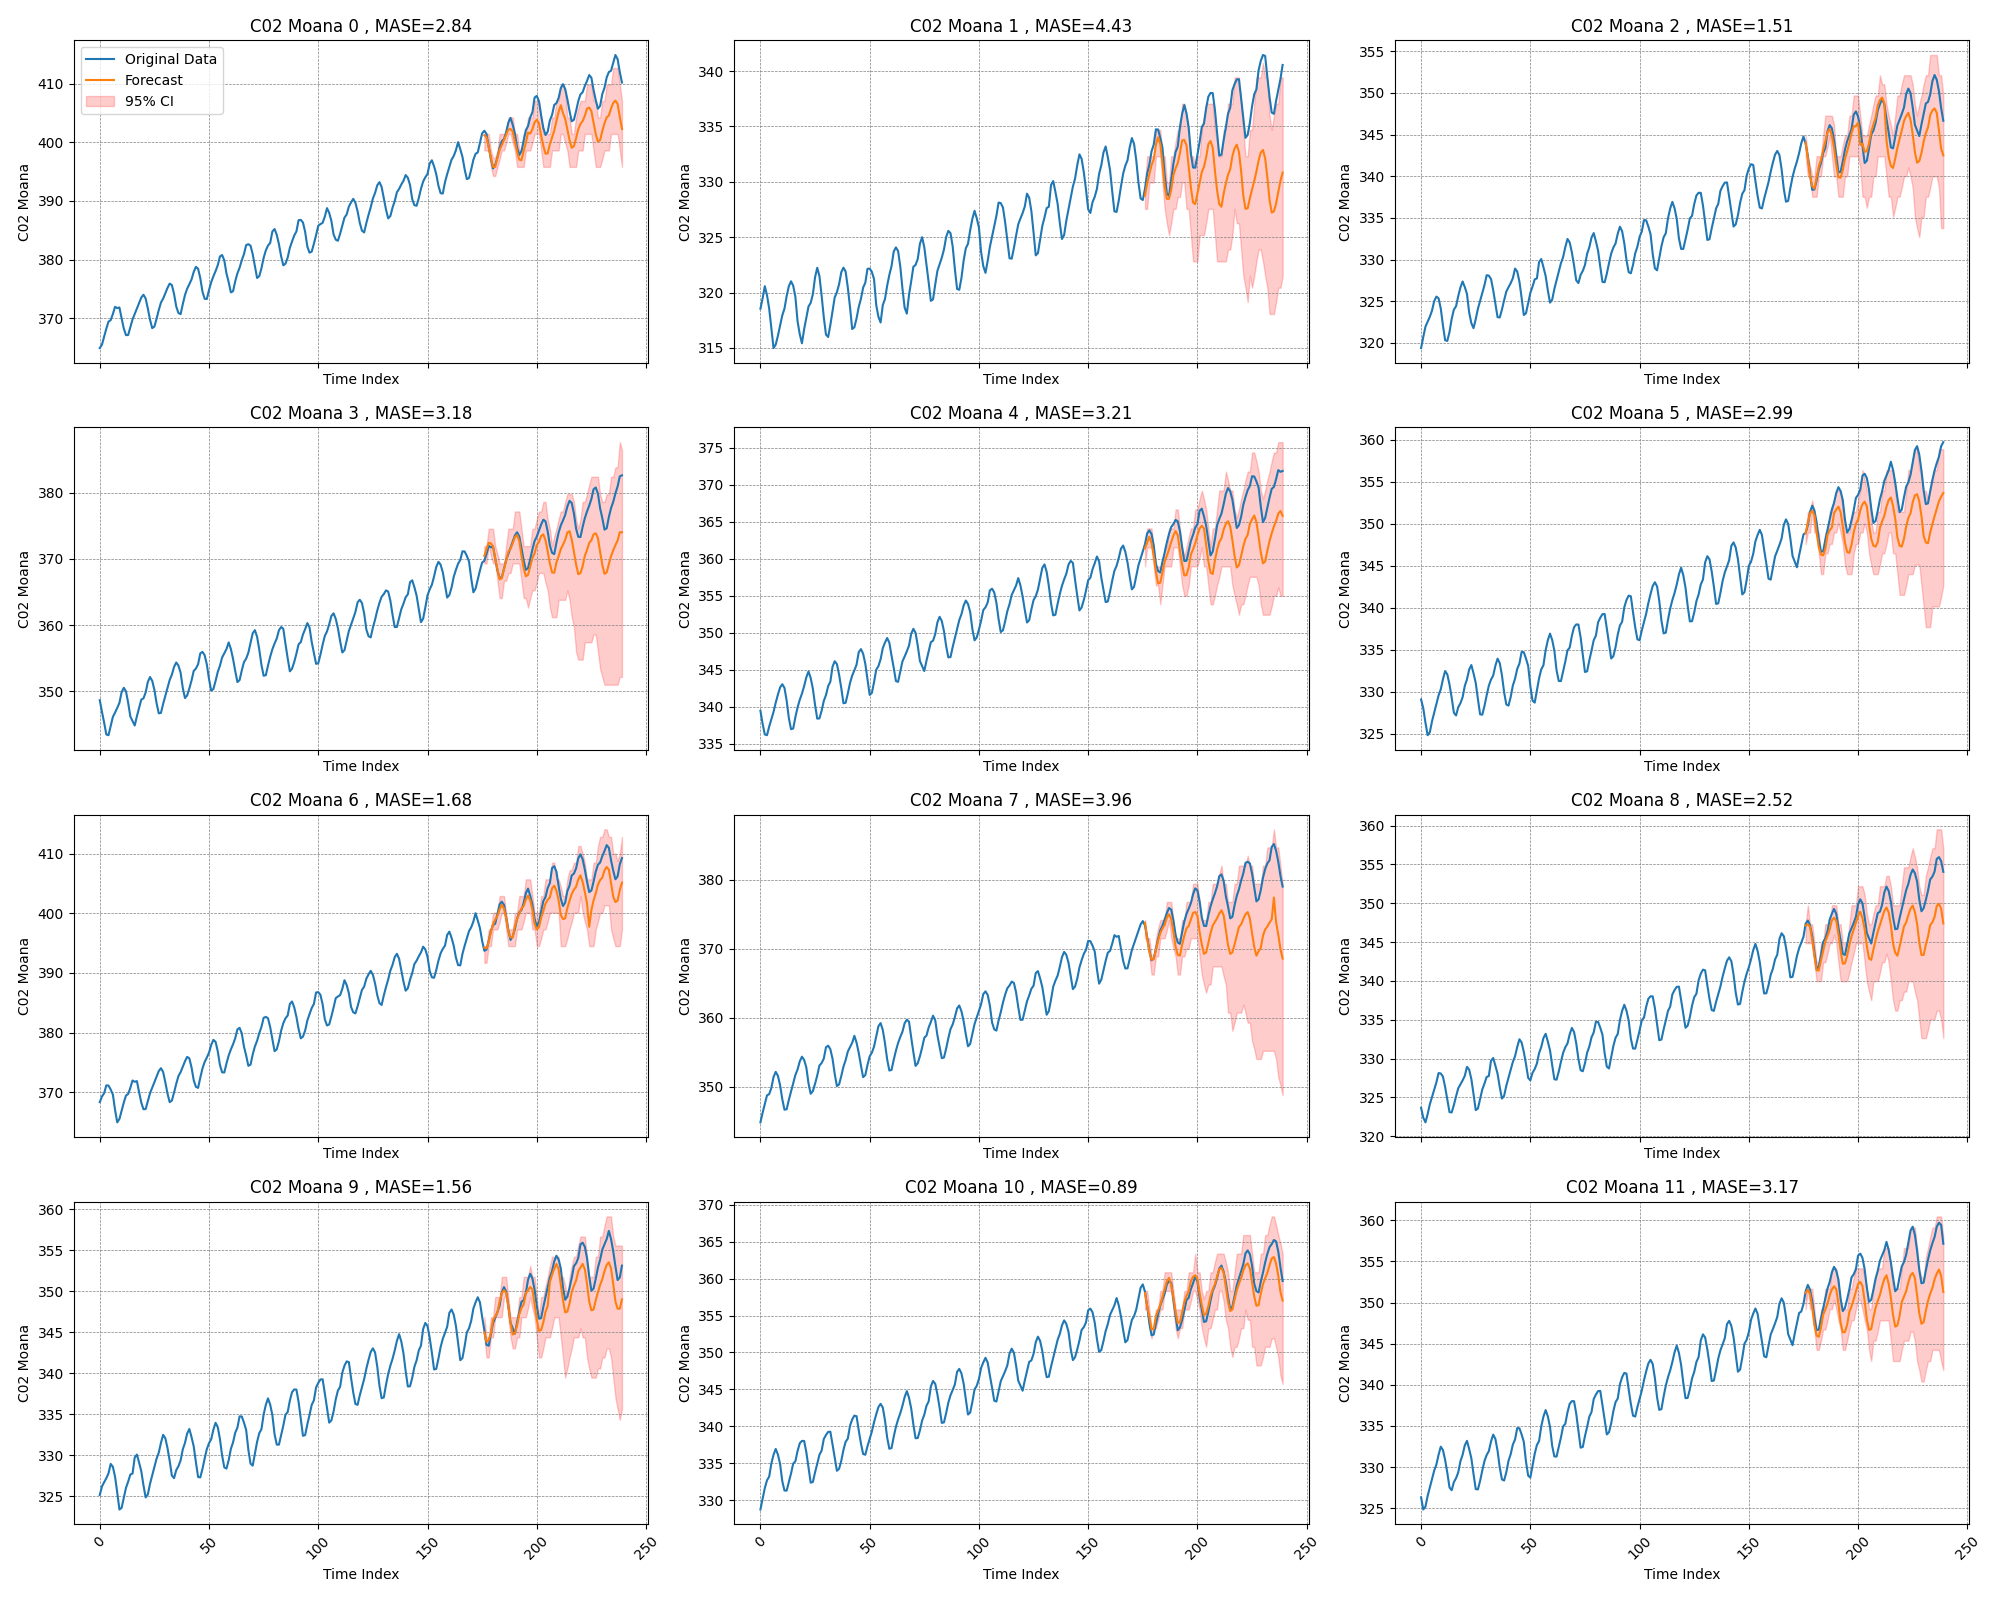

The file beside this chart, header and first rows:
time_index, target_1, target_2, target_3, target_4, target_5, target_6, target_7, target_8, target_9, target_10, target_11, target_12, target_13, target_14, target_15, target_16, target_17, target_18, target_19, target_20, forecast_0, forecast_1, forecast_2
0, 364.9, 318.5, 319.4, 348.6, 339.4, 329.1, 368.4, 344.8, 323.7, 325.1, 328.7, 326.3, 324, 332.7, 365.1, 371.9, 375.8, 365.2, 329.1, 334.9, , , 
1, 365.5, 319.5, 320.7, 346.9, 337.7, 328, 369.3, 346.2, 322.4, 326.2, 330.2, 324.8, 325.1, 333.4, 363.7, 370, 376.6, 365.1, 328, 336.1, , , 
2, 366.9, 320.6, 322, 345.3, 336.2, 326.3, 369.8, 347.5, 321.8, 326.7, 331.6, 325.2, 326.2, 334.7, 361.6, 368.3, 377.9, 363.7, 326.3, 336.7, , , 
3, 368.3, 319.8, 322.6, 343.5, 336.1, 324.8, 371.1, 348.7, 322.9, 327.2, 332.7, 326.5, 326.7, 334.7, 359.7, 367.1, 378.8, 361.6, 324.8, 338.3, , , 
4, 369.4, 318.6, 323.1, 343.4, 337.3, 325.2, 371.1, 348.9, 324.1, 327.8, 333.2, 327.6, 327.2, 334, 359.7, 367.2, 378.5, 359.7, 325.2, 338.8, , , 
5, 369.7, 316.8, 323.9, 344.7, 338.3, 326.5, 370.5, 349.8, 325.1, 328.9, 335, 328.6, 327.8, 333.1, 361, 368.5, 376.9, 359.7, 326.5, 339.2, , , 
6, 370.8, 315, 325, 346.1, 339.3, 327.6, 369.6, 351.4, 326, 328.6, 336.1, 329.6, 328.9, 330.7, 362.4, 369.8, 374.6, 361, 327.6, 339.3, , , 
7, 372, 315.3, 325.6, 346.8, 340.6, 328.6, 367.1, 352.1, 326.9, 327.4, 336.9, 330.3, 328.6, 329, 363.2, 370.8, 373.3, 362.4, 328.6, 337.5, , , 
8, 371.8, 316.1, 325.4, 347.5, 341.6, 329.6, 364.9, 351.6, 328.1, 325.4, 336.2, 331.5, 327.4, 328.7, 364.2, 371.7, 373.3, 363.2, 329.6, 335.7, , , 
9, 371.9, 317, 324.1, 348.2, 342.6, 330.3, 365.5, 350.2, 328.1, 323.4, 334.9, 332.5, 325.4, 330.2, 364.6, 372.6, 374.8, 364.2, 330.3, 334, , , 
10, 370, 317.9, 322.1, 349.9, 343, 331.5, 366.9, 348.2, 327.7, 323.6, 332.6, 332.1, 323.4, 331.6, 366.5, 373.6, 376.2, 364.6, 331.5, 334.2, , , 
11, 368.3, 318.6, 320.3, 350.5, 342.5, 332.5, 368.3, 346.7, 326.3, 324.8, 331.3, 330.9, 323.6, 332.7, 366.8, 374, 377.2, 366.5, 332.5, 335.3, , , 
12, 367.1, 319.7, 320.2, 350, 340.8, 332.1, 369.4, 346.7, 324.7, 326, 331.3, 329.3, 324.8, 333.2, 365.7, 373.4, 378.1, 366.8, 332.1, 336.8, , , 
13, 367.2, 320.6, 321.3, 348.2, 338.5, 330.9, 369.7, 348.1, 323.1, 326.8, 332.5, 327.5, 326, 335, 364.5, 371.7, 379.1, 365.7, 330.9, 337.9, , , 
14, 368.5, 321, 322.9, 346.2, 336.9, 329.3, 370.8, 349.3, 323.1, 327.6, 333.6, 327.2, 326.8, 336.1, 362.4, 369.8, 380.5, 364.5, 329.3, 338.3, , , 
15, 369.8, 320.6, 324.0, 345.5, 337.1, 327.5, 372, 350.5, 324, 327.8, 334.9, 328.2, 327.6, 336.9, 360.4, 368.3, 380.8, 362.4, 327.5, 340.1, , , 
16, 370.8, 319.6, 324.4, 344.8, 338.6, 327.2, 371.8, 351.7, 325.1, 329.7, 335.3, 328.6, 327.8, 336.2, 361, 368.6, 379.9, 360.4, 327.2, 340.9, , , 
17, 371.7, 317.4, 325.6, 346.2, 339.9, 328.2, 371.9, 352.5, 326.2, 330.1, 336.7, 329.4, 329.7, 334.9, 362.6, 369.9, 377.6, 361, 328.2, 341.4, , , 
18, 372.6, 316.2, 326.7, 347.5, 340.9, 328.6, 370, 353.7, 326.7, 329.1, 337.7, 330.7, 330.1, 332.6, 364.5, 371.4, 376.2, 362.6, 328.6, 341.4, , , 
19, 373.6, 315.4, 327.4, 348.7, 341.8, 329.4, 368.3, 354.4, 327.2, 328, 338, 331.5, 329.1, 331.3, 365.4, 372.7, 374.4, 364.5, 329.4, 339.4, , , 
20, 374, 316.7, 326.7, 348.9, 342.8, 330.7, 367.1, 353.9, 327.8, 326.3, 338, 332.6, 328, 331.3, 366.1, 373.4, 374.6, 365.4, 330.7, 337.7, , , 
21, 373.4, 317.7, 325.9, 349.8, 344, 331.5, 367.2, 352.8, 328.9, 324.8, 336.5, 333.2, 326.3, 332.5, 367.4, 374.3, 376.3, 366.1, 331.5, 336.2, , , 
22, 371.7, 318.7, 323.7, 351.4, 344.8, 332.6, 368.5, 350.5, 328.6, 325.2, 334.4, 332.2, 324.8, 333.6, 368.8, 375.2, 377.7, 367.4, 332.6, 336.1, , , 
23, 369.8, 319.1, 322.4, 352.1, 343.9, 333.2, 369.8, 349, 327.4, 326.5, 332.4, 331.1, 325.2, 334.9, 369.6, 375.9, 378.6, 368.8, 333.2, 337.3, , , 
24, 368.3, 319.9, 321.8, 351.6, 342.4, 332.2, 370.8, 349.4, 325.4, 327.6, 332.4, 329.1, 326.5, 335.3, 369.1, 375.7, 379.9, 369.6, 332.2, 338.3, , , 
25, 368.6, 321.4, 322.9, 350.2, 340.2, 331.1, 371.7, 350.4, 323.4, 328.6, 333.8, 327.3, 327.6, 336.7, 368, 374.2, 380.9, 369.1, 331.1, 339.3, , , 
26, 369.9, 322.2, 324.1, 348.2, 338.4, 329.1, 372.6, 351.6, 323.6, 329.6, 334.9, 327.3, 328.6, 337.7, 366.1, 372, 382.5, 368, 329.1, 340.6, , , 
27, 371.4, 321.5, 325.1, 346.7, 338.4, 327.3, 373.6, 353.1, 324.8, 330.3, 336.1, 328.3, 329.6, 338, 364.2, 370.9, 382.6, 366.1, 327.3, 341.6, , , 
28, 372.7, 319.7, 326, 346.7, 339.4, 327.3, 374, 353.4, 326, 331.5, 336.7, 329.6, 330.3, 338, 364.5, 370.7, 382.4, 364.2, 327.3, 342.6, , , 
29, 373.4, 317.8, 326.9, 348.1, 340.8, 328.3, 373.4, 354.1, 326.8, 332.5, 338.3, 330.7, 331.5, 336.5, 365.7, 372.4, 380.9, 364.5, 328.3, 343, , , 
30, 374.3, 316.2, 328.1, 349.3, 341.6, 329.6, 371.7, 355.7, 327.6, 332.1, 338.8, 331.5, 332.5, 334.4, 367.3, 374, 378.9, 365.7, 329.6, 342.5, , , 
31, 375.2, 316, 328.1, 350.5, 342.8, 330.7, 369.8, 355.9, 327.8, 330.9, 339.2, 331.9, 332.1, 332.4, 368.4, 375.1, 376.9, 367.3, 330.7, 340.8, , , 
32, 375.9, 317.1, 327.7, 351.7, 343.4, 331.5, 368.3, 355.4, 329.7, 329.3, 339.3, 333.1, 330.9, 332.4, 369.3, 375.8, 377.2, 368.4, 331.5, 338.5, , , 
33, 375.7, 318.4, 326.3, 352.5, 345.4, 331.9, 368.6, 354.1, 330.1, 327.5, 337.5, 333.9, 329.3, 333.8, 369.8, 376.6, 378.5, 369.3, 331.9, 336.9, , , 
34, 374.2, 319.6, 324.7, 353.7, 346.1, 333.1, 369.9, 351.8, 329.1, 327.2, 335.7, 333.4, 327.5, 334.9, 371.1, 377.9, 380.3, 369.8, 333.1, 337.1, , , 
35, 372, 320, 323.1, 354.4, 345.8, 333.9, 371.4, 350.1, 328, 328.2, 334, 332, 327.2, 336.1, 371.1, 378.8, 381.6, 371.1, 333.9, 338.6, , , 
36, 370.9, 320.8, 323.1, 353.9, 344.3, 333.4, 372.7, 350.3, 326.3, 328.6, 334.2, 329.9, 328.2, 336.7, 370.5, 378.5, 382.4, 371.1, 333.4, 339.9, , , 
37, 370.7, 321.8, 324, 352.8, 342.5, 332, 373.4, 351.6, 324.8, 329.4, 335.3, 328.5, 328.6, 338.3, 369.6, 376.9, 382.9, 370.5, 332, 340.9, , , 
38, 372.4, 322.2, 325.1, 350.5, 340.5, 329.9, 374.3, 352.9, 325.2, 330.7, 336.8, 328.4, 329.4, 338.8, 367.1, 374.6, 384.8, 369.6, 329.9, 341.8, , , 
39, 374, 321.9, 326.2, 349, 340.5, 328.5, 375.2, 353.9, 326.5, 331.5, 337.9, 329.4, 330.7, 339.2, 364.9, 373.3, 385.2, 367.1, 328.5, 342.8, , , 
40, 375.1, 320.4, 326.7, 349.4, 341.8, 328.4, 375.9, 355.1, 327.6, 332.6, 338.3, 330.8, 331.5, 339.3, 365.5, 373.3, 384.2, 364.9, 328.4, 344, , , 
41, 375.8, 318.7, 327.2, 350.4, 343.2, 329.4, 375.7, 355.8, 328.6, 333.2, 340.1, 331.6, 332.6, 337.5, 366.9, 374.8, 382.6, 365.5, 329.4, 344.8, , , 
42, 376.6, 316.7, 327.8, 351.6, 344.2, 330.8, 374.2, 356.4, 329.6, 332.2, 340.9, 332.7, 333.2, 335.7, 368.3, 376.2, 380.6, 366.9, 330.8, 343.9, , , 
43, 377.9, 316.9, 328.9, 353.1, 344.9, 331.6, 372, 357.4, 330.3, 331.1, 341.4, 333.4, 332.2, 334, 369.4, 377.2, 379, 368.3, 331.6, 342.4, , , 
44, 378.8, 317.7, 328.6, 353.4, 345.7, 332.7, 370.9, 356.4, 331.5, 329.1, 341.4, 334.7, 331.1, 334.2, 369.7, 378.1, 379.3, 369.4, 332.7, 340.2, , , 
45, 378.5, 318.7, 327.4, 354.1, 347.4, 333.4, 370.7, 354.9, 332.5, 327.3, 339.4, 334.7, 329.1, 335.3, 370.8, 379.1, 380.4, 369.7, 333.4, 338.4, , , 
46, 376.9, 319.4, 325.4, 355.7, 347.8, 334.7, 372.4, 353.1, 332.1, 327.3, 337.7, 334, 327.3, 336.8, 372, 380.5, 382, 370.8, 334.7, 338.4, , , 
47, 374.6, 320.4, 323.4, 355.9, 347.2, 334.7, 374, 351.4, 330.9, 328.3, 336.2, 333.1, 327.3, 337.9, 371.8, 380.8, 383.1, 372, 334.7, 339.4, , , 
48, 373.3, 320.9, 323.6, 355.4, 345.8, 334, 375.1, 351.7, 329.3, 329.6, 336.1, 330.7, 328.3, 338.3, 371.9, 379.9, 384.1, 371.8, 334, 340.8, , , 
49, 373.3, 322.1, 324.8, 354.1, 343.7, 333.1, 375.8, 353.1, 327.5, 330.7, 337.3, 329, 329.6, 340.1, 370, 377.6, 384.8, 371.9, 333.1, 341.6, , , 
50, 374.8, 322.2, 326, 351.8, 341.6, 330.7, 376.6, 354.4, 327.2, 331.5, 338.3, 328.7, 330.7, 340.9, 368.3, 376.2, 386.7, 370, 330.7, 342.8, , , 
51, 376.2, 321.9, 326.8, 350.1, 341.9, 329, 377.9, 354.9, 328.2, 331.9, 339.3, 330.2, 331.5, 341.4, 367.1, 374.4, 386.8, 368.3, 329, 343.4, , , 
52, 377.2, 321.2, 327.6, 350.3, 343.3, 328.7, 378.8, 355.8, 328.6, 333.1, 340.6, 331.6, 331.9, 341.4, 367.2, 374.6, 386.3, 367.1, 328.7, 345.4, , , 
53, 378.1, 318.9, 327.8, 351.6, 345.0, 330.2, 378.5, 357.3, 329.4, 333.9, 341.6, 332.7, 333.1, 339.4, 368.5, 376.3, 384.7, 367.2, 330.2, 346.1, , , 
54, 379.1, 317.8, 329.7, 352.9, 345.5, 331.6, 376.9, 358.8, 330.7, 333.4, 342.6, 333.2, 333.9, 337.7, 369.8, 377.7, 382.2, 368.5, 331.6, 345.8, , , 
55, 380.5, 317.3, 330.1, 353.9, 346.4, 332.7, 374.6, 359.2, 331.5, 332, 343, 335, 333.4, 336.2, 370.8, 378.6, 381.2, 369.8, 332.7, 344.3, , , 
56, 380.8, 318.9, 329.1, 355.1, 347.9, 333.2, 373.3, 358.2, 332.6, 329.9, 342.5, 336.1, 332, 336.1, 371.7, 379.9, 381.4, 370.8, 333.2, 342.5, , , 
57, 379.9, 319.4, 328, 355.8, 348.7, 335, 373.3, 356.3, 333.2, 328.5, 340.8, 336.9, 329.9, 337.3, 372.6, 380.9, 382.7, 371.7, 335, 340.5, , , 
58, 377.6, 320.6, 326.3, 356.4, 349.3, 336.1, 374.8, 354, 332.2, 328.4, 338.5, 336.2, 328.5, 338.3, 373.6, 382.5, 384.2, 372.6, 336.1, 340.5, , , 
59, 376.2, 321.6, 324.8, 357.4, 348.6, 336.9, 376.2, 352.3, 331.1, 329.4, 336.9, 334.9, 328.4, 339.3, 374, 382.6, 385.8, 373.6, 336.9, 341.8, , , 
... 180 more rows
